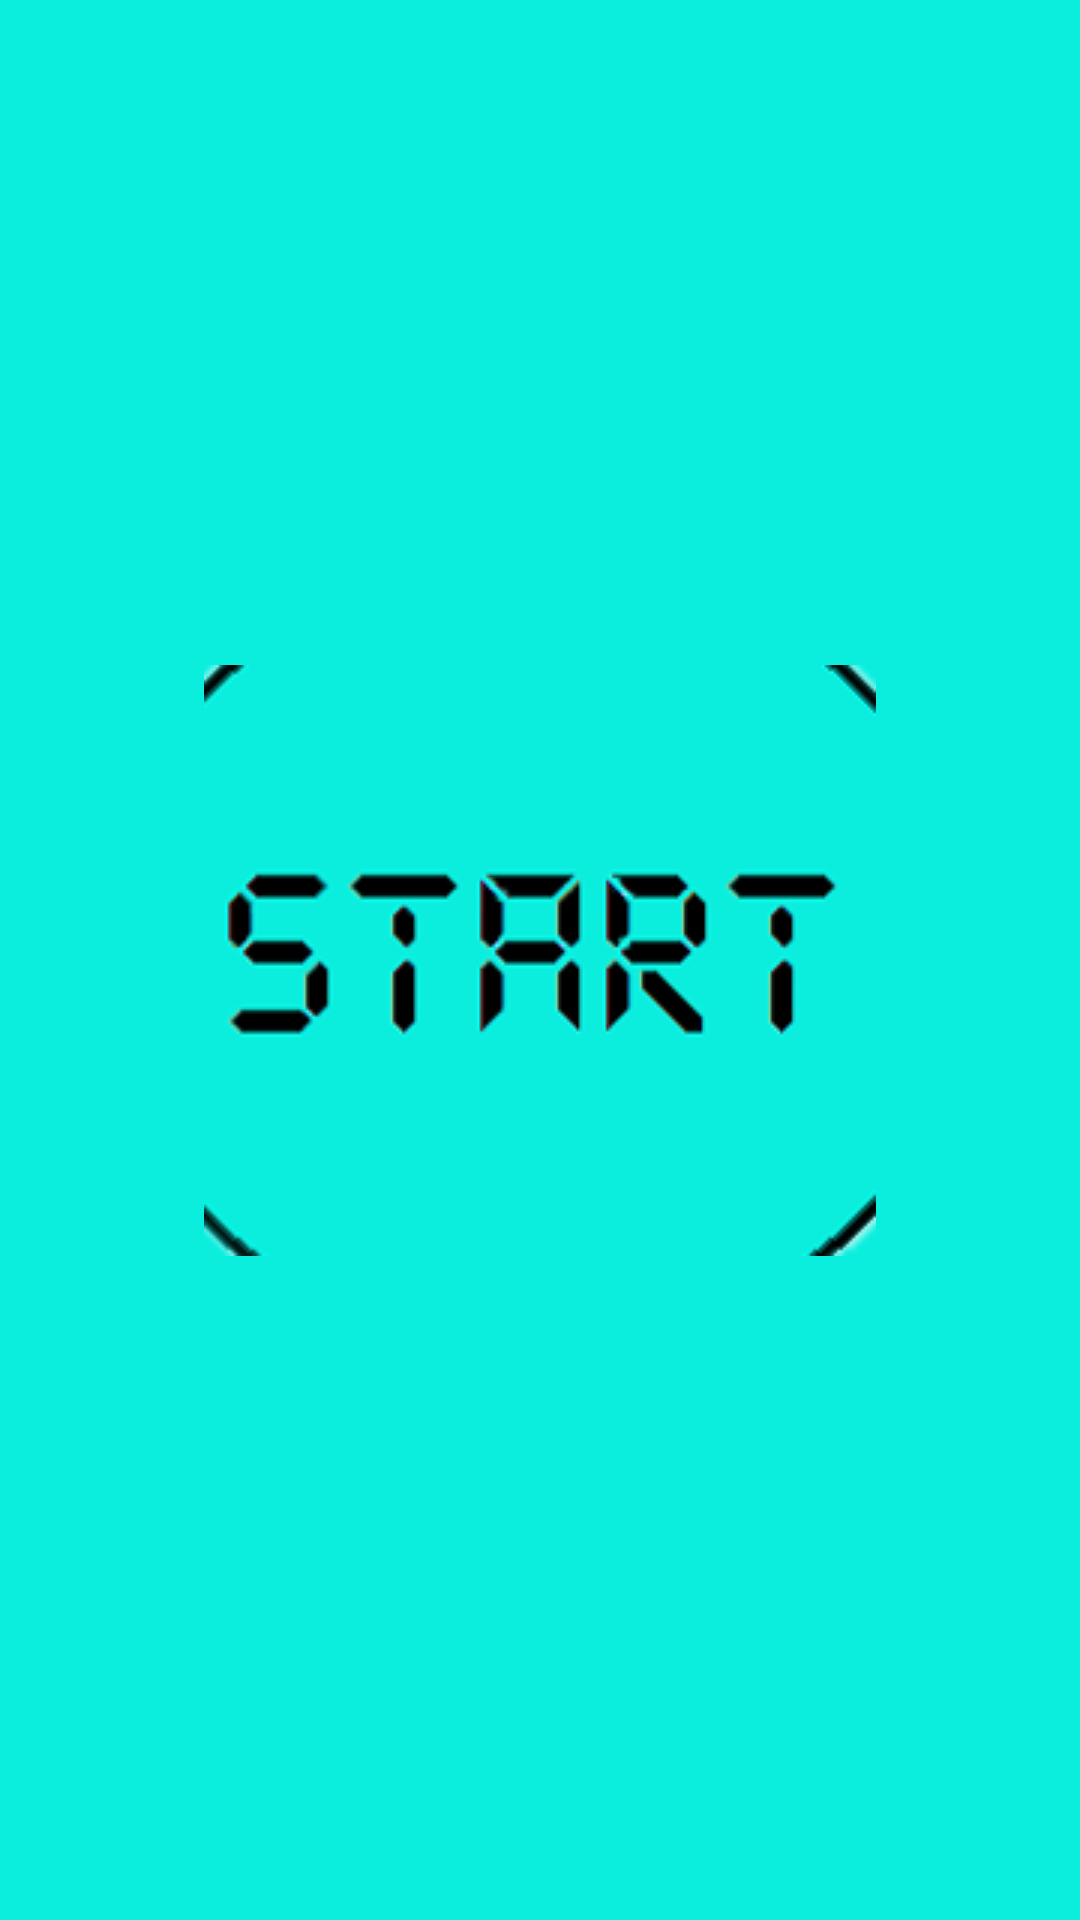

Reconstruct the res/layout file that produces this screen, plus the resources it refers to.
<!-- AndroidManifest.xml: application theme Theme.AnimalSounds -->
<!-- res/layout/activity_main.xml -->
<?xml version="1.0" encoding="utf-8"?>
<androidx.constraintlayout.widget.ConstraintLayout xmlns:android="http://schemas.android.com/apk/res/android"
    xmlns:app="http://schemas.android.com/apk/res-auto"
    xmlns:tools="http://schemas.android.com/tools"
    android:layout_width="match_parent"
    android:layout_height="match_parent"
    android:background="#0BEEDE"
    tools:context=".MainActivity">

    <ImageButton
        android:id="@+id/imageButton3"
        android:layout_width="wrap_content"
        android:layout_height="wrap_content"
        android:backgroundTint="#0beede"
        android:onClick="StartButton"
        app:layout_constraintBottom_toBottomOf="parent"
        app:layout_constraintEnd_toEndOf="parent"
        app:layout_constraintStart_toStartOf="parent"
        app:layout_constraintTop_toTopOf="parent"
        app:srcCompat="@drawable/startbutton" />

</androidx.constraintlayout.widget.ConstraintLayout>
<!-- resources referenced by this layout -->
<resources>
  <!-- drawable startbutton: png bitmap (drawable, 23782 bytes) -->
  <style name="Theme.AnimalSounds" parent="Theme.Design.Light.NoActionBar">
          
          <item name="colorPrimary">@color/purple_500</item>
          <item name="colorPrimaryVariant">@color/purple_700</item>
          <item name="colorOnPrimary">@color/white</item>
          
          <item name="colorSecondary">@color/teal_200</item>
          <item name="colorSecondaryVariant">@color/teal_700</item>
          <item name="colorOnSecondary">@color/black</item>
          
          <item name="android:statusBarColor" tools:targetApi="l">?attr/colorPrimaryVariant</item>
          
      </style>
  <color name="purple_500">#FF6200EE</color>
  <color name="purple_700">#FF3700B3</color>
  <color name="white">#FFFFFFFF</color>
  <color name="teal_200">#FF03DAC5</color>
  <color name="teal_700">#FF018786</color>
  <color name="black">#FF000000</color>
</resources>
